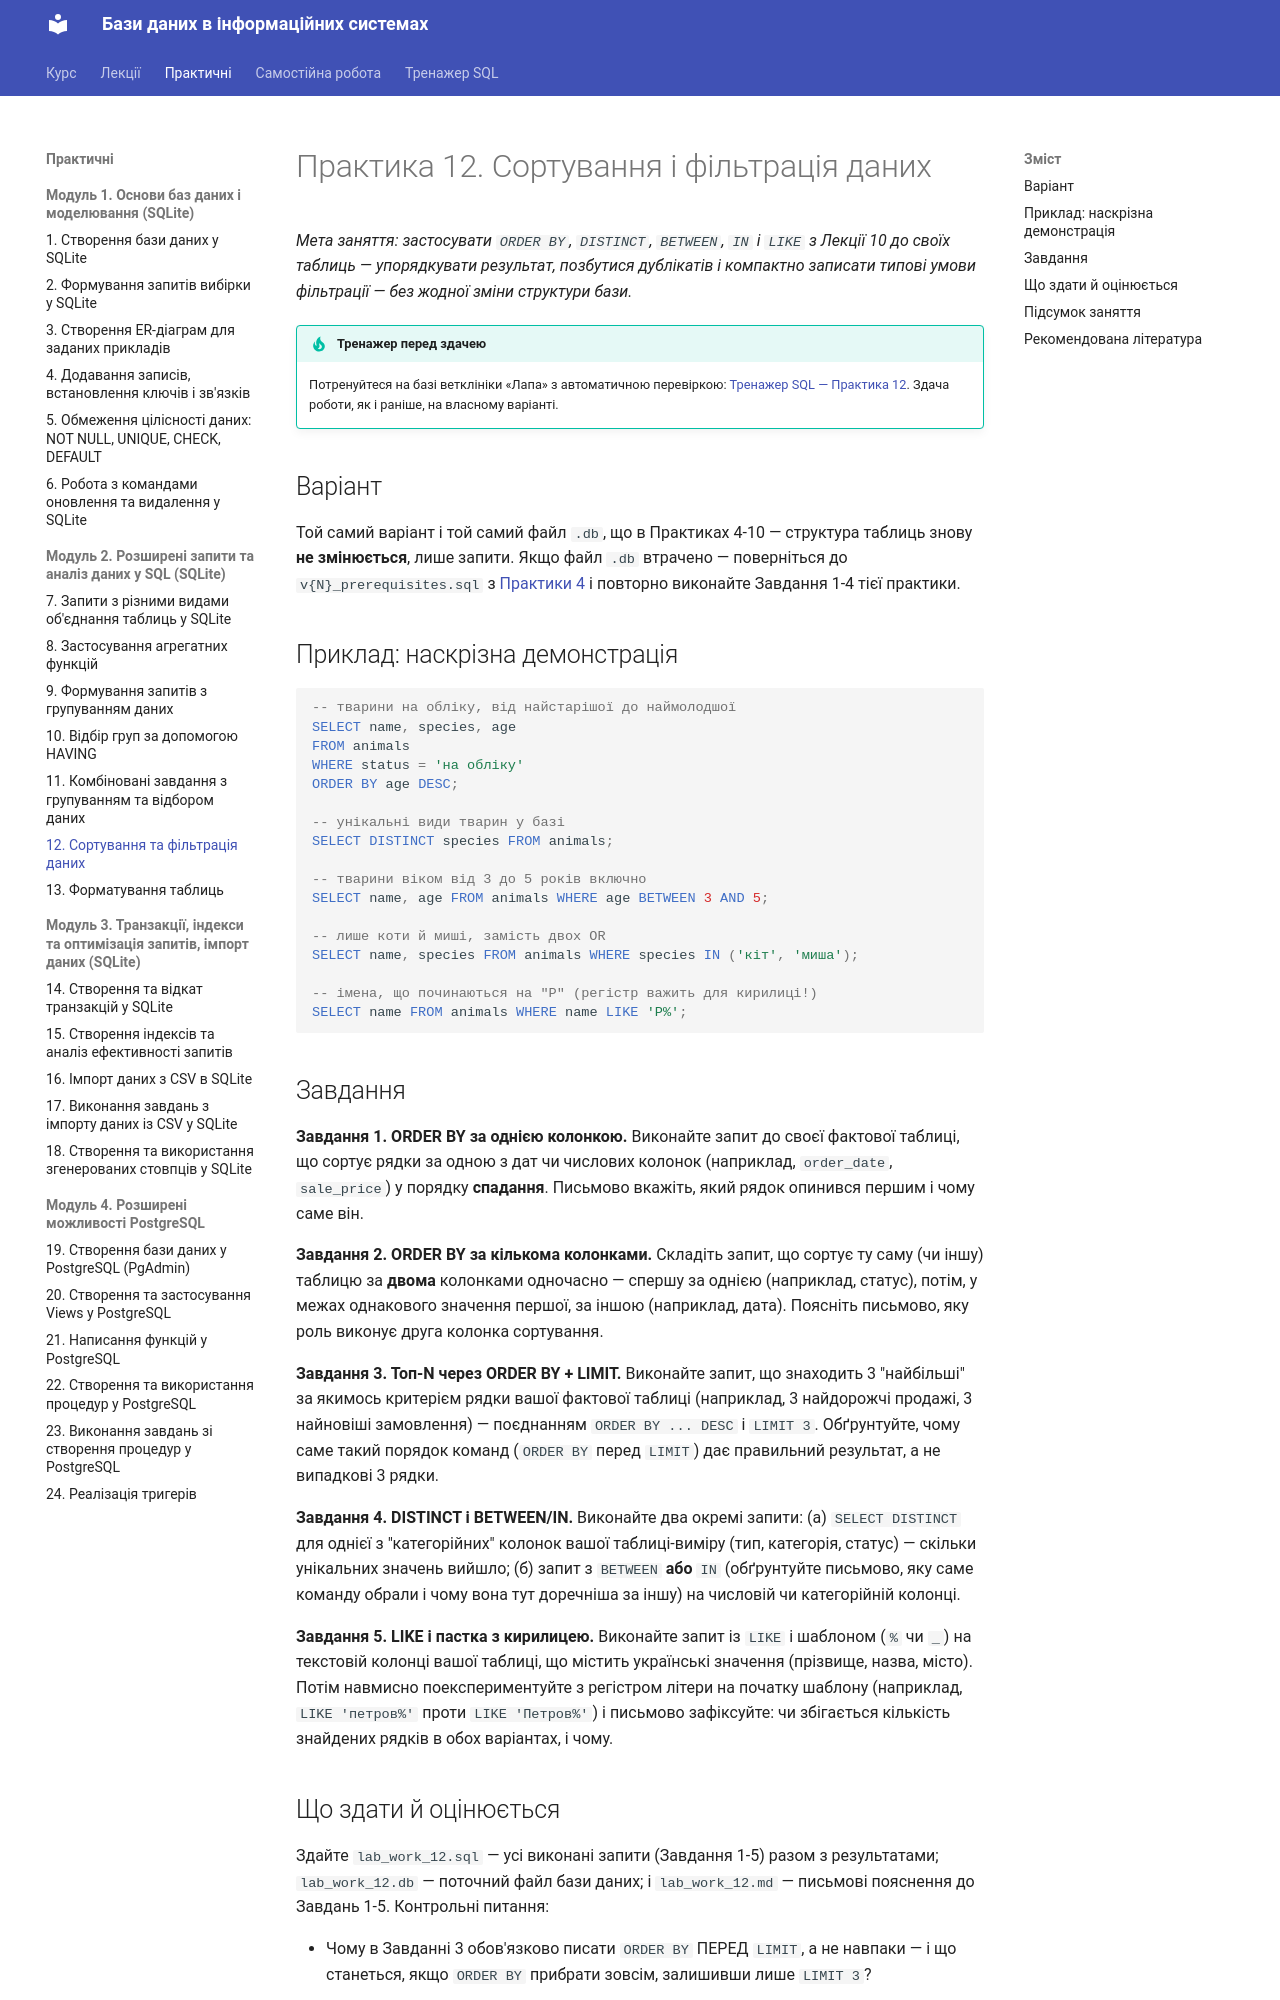

repository: My-CD-ROM/data-bases-course · page: practice/12-sorting-filtering/index.html · generator: mkdocs

# Практика 12. Сортування і фільтрація даних

*Мета заняття: застосувати `ORDER BY`, `DISTINCT`, `BETWEEN`, `IN` і
`LIKE` з Лекції 10 до своїх таблиць — упорядкувати результат,
позбутися дублікатів і компактно записати типові умови фільтрації —
без жодної зміни структури бази.*

!!! tip "Тренажер перед здачею"
    Потренуйтеся на базі ветклініки «Лапа» з автоматичною перевіркою: [Тренажер SQL — Практика 12](../lapa/index.html#practice-12). Здача роботи, як і раніше, на власному варіанті.

## Варіант

Той самий варіант і той самий файл `.db`, що в Практиках 4-10 —
структура таблиць знову **не змінюється**, лише запити. Якщо файл
`.db` втрачено — поверніться до `v{N}_prerequisites.sql` з
[Практики 4](04-insert-keys.md#sql) і повторно виконайте Завдання 1-4
тієї практики.

## Приклад: наскрізна демонстрація

```sql
-- тварини на обліку, від найстарішої до наймолодшої
SELECT name, species, age
FROM animals
WHERE status = 'на обліку'
ORDER BY age DESC;

-- унікальні види тварин у базі
SELECT DISTINCT species FROM animals;

-- тварини віком від 3 до 5 років включно
SELECT name, age FROM animals WHERE age BETWEEN 3 AND 5;

-- лише коти й миші, замість двох OR
SELECT name, species FROM animals WHERE species IN ('кіт', 'миша');

-- імена, що починаються на "Р" (регістр важить для кирилиці!)
SELECT name FROM animals WHERE name LIKE 'Р%';
```

## Завдання

**Завдання 1. ORDER BY за однією колонкою.** Виконайте запит до своєї
фактової таблиці, що сортує рядки за одною з дат чи числових колонок
(наприклад, `order_date`, `sale_price`) у порядку **спадання**.
Письмово вкажіть, який рядок опинився першим і чому саме він.

**Завдання 2. ORDER BY за кількома колонками.** Складіть запит, що
сортує ту саму (чи іншу) таблицю за **двома** колонками одночасно —
спершу за однією (наприклад, статус), потім, у межах однакового
значення першої, за іншою (наприклад, дата). Поясніть письмово, яку
роль виконує друга колонка сортування.

**Завдання 3. Топ-N через ORDER BY + LIMIT.** Виконайте запит, що
знаходить 3 "найбільші" за якимось критерієм рядки вашої фактової
таблиці (наприклад, 3 найдорожчі продажі, 3 найновіші замовлення) —
поєднанням `ORDER BY ... DESC` і `LIMIT 3`. Обґрунтуйте, чому саме
такий порядок команд (`ORDER BY` перед `LIMIT`) дає правильний
результат, а не випадкові 3 рядки.

**Завдання 4. DISTINCT і BETWEEN/IN.** Виконайте два окремі запити:
(а) `SELECT DISTINCT` для однієї з "категорійних" колонок вашої
таблиці-виміру (тип, категорія, статус) — скільки унікальних значень
вийшло; (б) запит з `BETWEEN` **або** `IN` (обґрунтуйте письмово, яку
саме команду обрали і чому вона тут доречніша за іншу) на числовій чи
категорійній колонці.

**Завдання 5. LIKE і пастка з кирилицею.** Виконайте запит із `LIKE`
і шаблоном (`%` чи `_`) на текстовій колонці вашої таблиці, що містить
українські значення (прізвище, назва, місто). Потім навмисно
поекспериментуйте з регістром літери на початку шаблону (наприклад,
`LIKE 'петров%'` проти `LIKE 'Петров%'`) і письмово зафіксуйте: чи
збігається кількість знайдених рядків в обох варіантах, і чому.
